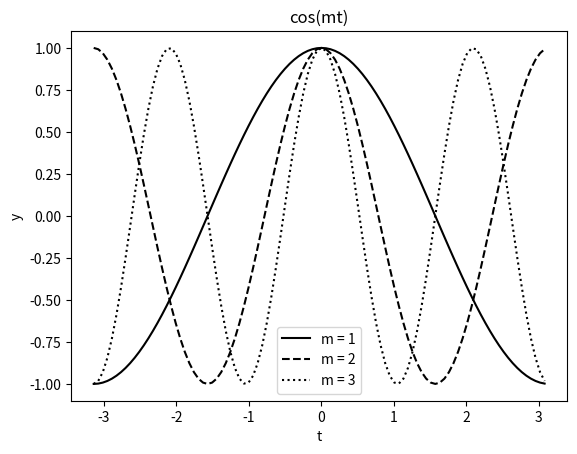

Recreate this plot in Python.
import matplotlib.pyplot as plt
import numpy as np
import math

n = 100 # número de partições

# definindo os intervalos de partição
t0 = -math.pi
tf = math.pi
t = 0

dt = (tf - t0)/n # dt

# configuração dos gráficos
linestyle = ''
label = ''

# testando para os Ms pedidos
for m in range(1, 4):
    # arrays de valores para x e y
    x = np.array([])
    y = np.array([])

    # estilos de gráfico para cada m
    if m == 1:
        linestyle = 'solid'
        label = 'm = 1'
    elif m == 2:
        linestyle = 'dashed'
        label = 'm = 2'
    else:
        linestyle = 'dotted'
        label = 'm = 3'

    # enquanto t estiver no intervalo, fazer Yk = Yk+1
    while dt*t + t0 <= tf:
        x = np.append(x, dt*t + t0)
        y = np.append(y, m*(dt*t + t0))
        # atualizar t
        t += 1

    # plotando a função cos de fato
    y = np.cos(y)

    plt.plot(x, y, linestyle=linestyle, label=label, color='k')
    t = 0

plt.xlabel('t')
plt.ylabel('y')
plt.title('cos(mt)')
plt.legend(loc='best')

plt.show()
